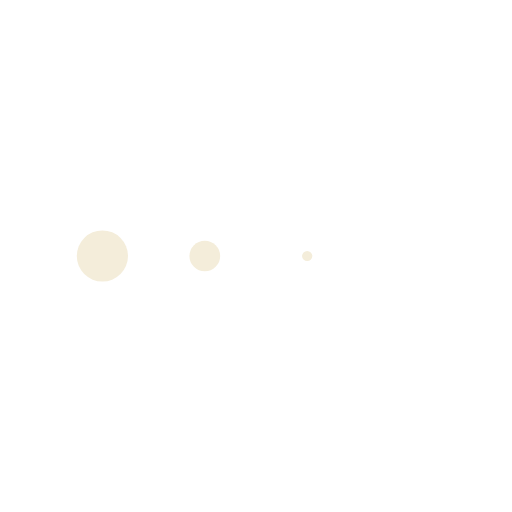
t = 0.00 s
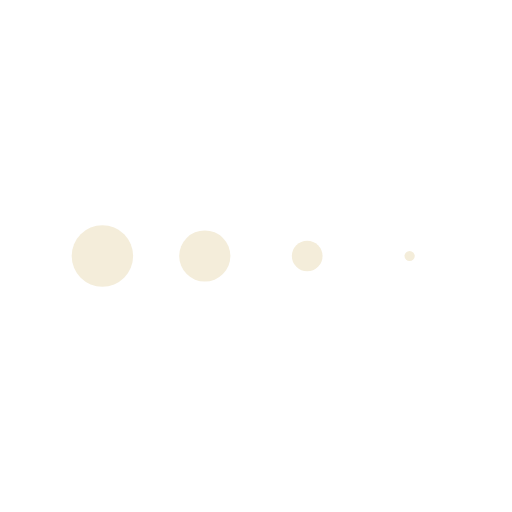
t = 0.13 s
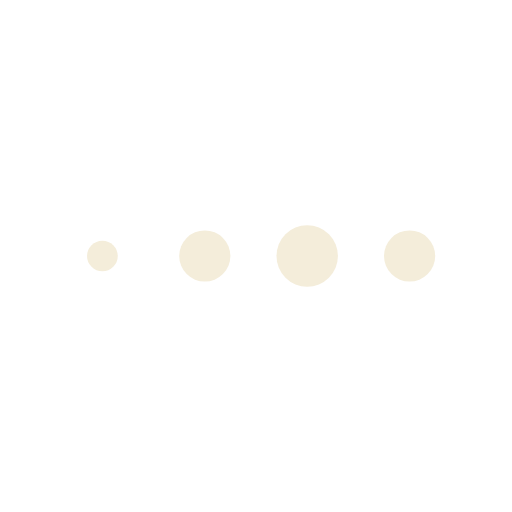
t = 0.38 s
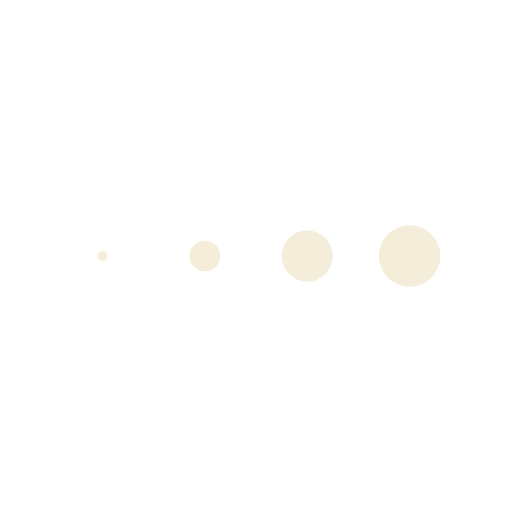
t = 0.50 s
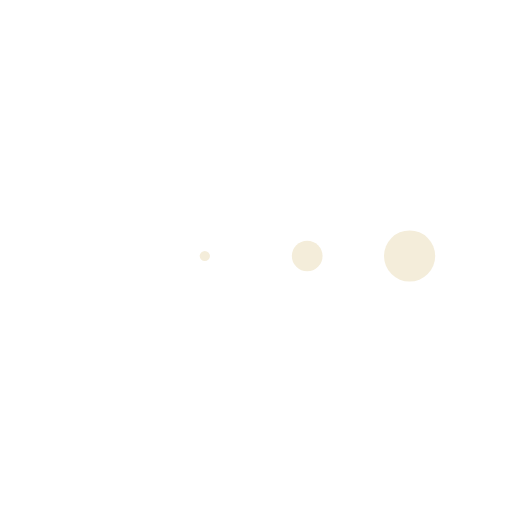
t = 0.63 s
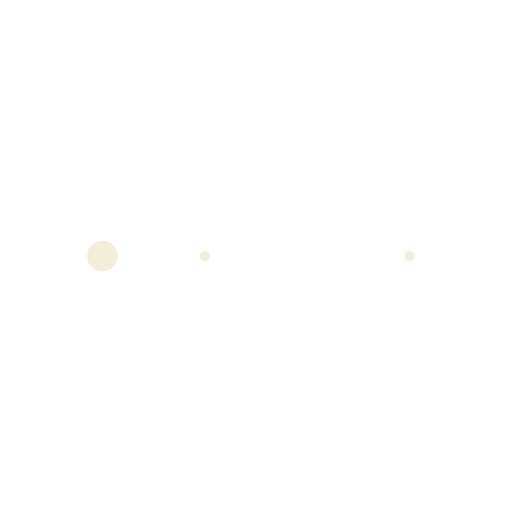
t = 0.88 s

The animated SVG that drew these frames (rendered in a browser with its animation timeline set to each time). Animation: 4 SMIL elements (animateTransform=4); one cycle of 1.00 s, repeats indefinitely.

<svg xmlns="http://www.w3.org/2000/svg" xmlns:xlink="http://www.w3.org/1999/xlink" style="margin:auto;background:transparent;display:block;" width="200px" height="200px" viewBox="0 0 100 100" preserveAspectRatio="xMidYMid">
<g transform="translate(20 50)">
<circle cx="0" cy="0" r="6" fill="#f4edda" transform="scale(0.598413 0.598413)">
  <animateTransform attributeName="transform" type="scale" begin="-0.375s" calcMode="spline" keySplines="0.3 0 0.7 1;0.3 0 0.7 1" values="0;1;0" keyTimes="0;0.5;1" dur="1s" repeatCount="indefinite"></animateTransform>
</circle>
</g><g transform="translate(40 50)">
<circle cx="0" cy="0" r="6" fill="#f4edda" transform="scale(0.250662 0.250662)">
  <animateTransform attributeName="transform" type="scale" begin="-0.25s" calcMode="spline" keySplines="0.3 0 0.7 1;0.3 0 0.7 1" values="0;1;0" keyTimes="0;0.5;1" dur="1s" repeatCount="indefinite"></animateTransform>
</circle>
</g><g transform="translate(60 50)">
<circle cx="0" cy="0" r="6" fill="#f4edda" transform="scale(0.0160892 0.0160892)">
  <animateTransform attributeName="transform" type="scale" begin="-0.125s" calcMode="spline" keySplines="0.3 0 0.7 1;0.3 0 0.7 1" values="0;1;0" keyTimes="0;0.5;1" dur="1s" repeatCount="indefinite"></animateTransform>
</circle>
</g><g transform="translate(80 50)">
<circle cx="0" cy="0" r="6" fill="#f4edda" transform="scale(0.0948685 0.0948685)">
  <animateTransform attributeName="transform" type="scale" begin="0s" calcMode="spline" keySplines="0.3 0 0.7 1;0.3 0 0.7 1" values="0;1;0" keyTimes="0;0.5;1" dur="1s" repeatCount="indefinite"></animateTransform>
</circle>
</g>
</svg>
